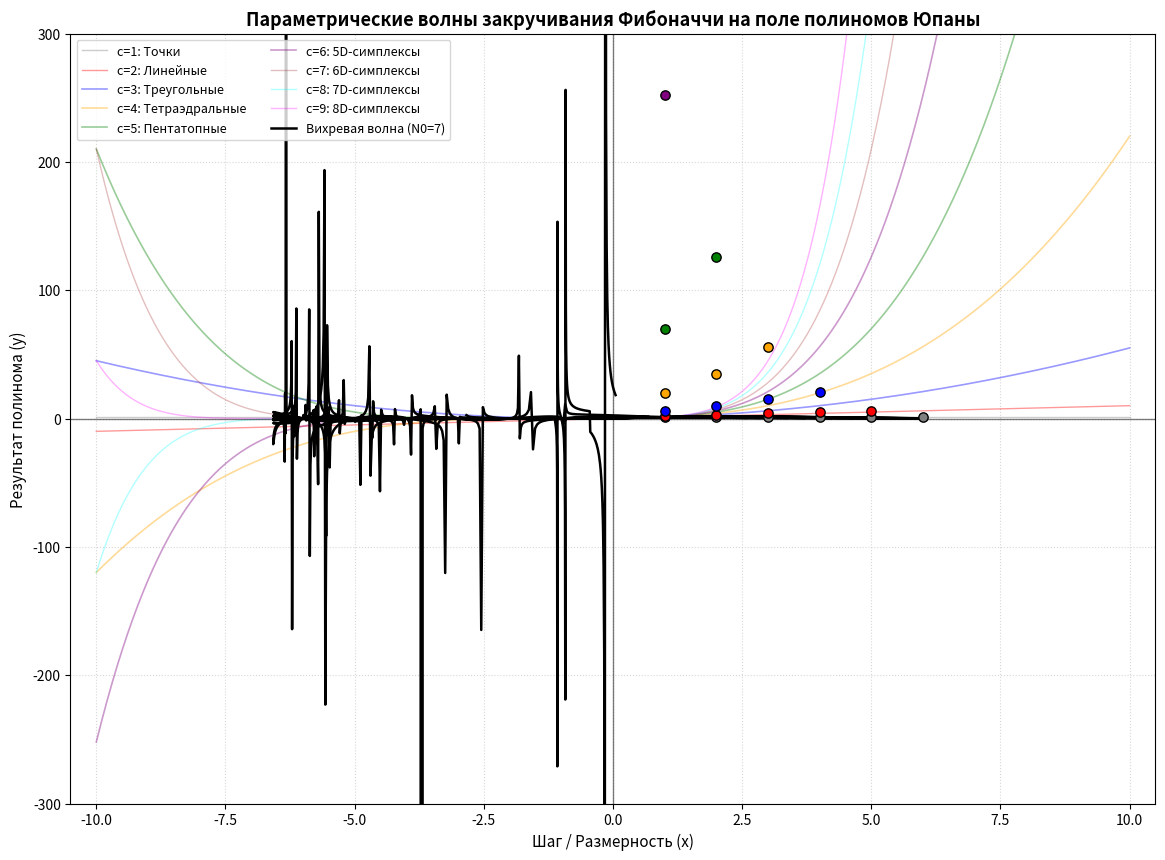

Write the Python code that produced this figure.
import numpy as np
import matplotlib.pyplot as plt
from scipy.special import gamma

# Константы для аналитического уравнения
PHI = (1 + np.sqrt(5)) / 2

# 1. Расширенный диапазон для базовых непрерывных кривых
x = np.linspace(-10.0, 10.0, 1000)

# Формулы 9 полиномов Паскаля (симплициальных чисел)
y1 = np.ones_like(x)
y2 = x
y3 = x * (x + 1) / 2
y4 = x * (x + 1) * (x + 2) / 6
y5 = x * (x + 1) * (x + 2) * (x + 3) / 24
y6 = x * (x + 1) * (x + 2) * (x + 3) * (x + 4) / 120
y7 = x * (x + 1) * (x + 2) * (x + 3) * (x + 4) * (x + 5) / 720
y8 = x * (x + 1) * (x + 2) * (x + 3) * (x + 4) * (x + 5) * (x + 6) / 5040
y9 = x * (x + 1) * (x + 2) * (x + 3) * (x + 4) * (x + 5) * (x + 6) * (x + 7) / 40320

# 2. Дискретные узлы таблицы Юпаны
nodes_x1 = [1, 2, 3, 4, 5, 6]
nodes_y1 = [1, 1, 1, 1, 1, 1]

nodes_x2 = [1, 2, 3, 4, 5]
nodes_y2 = [2, 3, 4, 5, 6]

nodes_x3 = [1, 2, 3, 4]
nodes_y3 = [6, 10, 15, 21]

nodes_x4 = [1, 2, 3]
nodes_y4 = [20, 35, 56]

nodes_x5 = [1, 2]
nodes_y5 = [70, 126]

nodes_x6 = [1]
nodes_y6 = [252]

nodes_y1 = [1, 1, 1, 1, 1, 1]
nodes_y2 = [2, 3, 4, 5, 6]
nodes_y3 = [6, 10, 15, 21]
nodes_y4 = [20, 35, 56]
nodes_y5 = [70, 126]
nodes_y6 = [252]

# 3. Визуализация
plt.figure(figsize=(14, 10), facecolor='white')

# Отрисовка исходных 9 полиномов
plt.plot(x, y1, label='c=1: Точки', color='gray', linewidth=1.0, alpha=0.4)
plt.plot(x, y2, label='c=2: Линейные', color='red', linewidth=1.0, alpha=0.4)
plt.plot(x, y3, label='c=3: Треугольные', color='blue', linewidth=1.2, alpha=0.4)
plt.plot(x, y4, label='c=4: Тетраэдральные', color='orange', linewidth=1.2, alpha=0.4)
plt.plot(x, y5, label='c=5: Пентатопные', color='green', linewidth=1.2, alpha=0.4)
plt.plot(x, y6, label='c=6: 5D-симплексы', color='purple', linewidth=1.2, alpha=0.4)
plt.plot(x, y7, label='c=7: 6D-симплексы', color='brown', linewidth=1.0, alpha=0.3)
plt.plot(x, y8, label='c=8: 7D-симплексы', color='cyan', linewidth=1.0, alpha=0.3)
plt.plot(x, y9, label='c=9: 8D-симплексы', color='magenta', linewidth=1.0, alpha=0.3)

# 4. ПОСТРОЕНИЕ ПАРАМЕТРИЧЕСКИХ КРИВЫХ ЗАКРУЧИВАНИЯ (МОДЕЛЬ ВАКУУМА)
# t - параметр траектории движения планеты (время / развертка)
t_param = np.linspace(-10.0, 10.0, 2500)

# Задаем физические параметры анизотропной среды
omega_x = 0.5   # Частота фазовых колебаний Лиссажу по Ox
delta_x = 0.0   # Начальный сдвиг фазы
omega_t = 0.3   # Модуляция изменения волнового потенциала со временем

# Генерируем семейство траекторий для различных базовых квантовых уровней N0
for N0 in [1, 3, 5, 7, 9, 11, 13, 15, 17, 19, 21, 23]:
    # Динамический волновой потенциал N(t), совершающий колебания вокруг базового уровня N0
    N_t = N0 + 2.0 * np.sin(omega_t * t_param)
    
    # Уравнение координаты x(t) из вашего условия
    x_t = t_param * np.cos(omega_x * t_param + delta_x)
    
    # Уравнение фазового сдвига из вашего условия (соответствует пространственной Oy_модели)
    # Используем логарифм по основанию PHI: log_phi(v) = log(v) / log(PHI)
    inner_sqrt = np.sqrt(5.0 * N_t**2 + 4.0 * (-1.0)**np.round(N_t))
    numerator = (np.sqrt(5.0) * N_t + inner_sqrt) / 2.0
    
    # Защита от отрицательных значений под логарифмом
    numerator = np.clip(numerator, 1e-5, None)
    y_model_t = 0.5 * (np.log(numerator) / np.log(PHI) - x_t)
    
    # Перевод пространственной фазовой координаты y_model_t в номер столбца c для вашего графика:
    # Так как по определению диагоналей Фибоначчи: x_t + 2*c = N_t, а из формулы y_model_t — это шаг сдвига c.
    c_t = y_model_t 
    
    # Рассчитываем вертикальную координату графика Y_graph через Гамма-поле Паскаля
    y_graph = []
    for xi, ci in zip(x_t, c_t):
        if 1.0 <= ci <= 9.0: # Коридор видимости ваших 9 полиномов
            try:
                val = gamma(xi + ci - 1) / (gamma(ci) * gamma(xi + 1))
                y_graph.append(val)
            except:
                y_graph.append(np.nan)
        else:
            y_graph.append(np.nan)
            
    y_graph = np.array(y_graph)
    
    # Отрисовка непрерывного закрученного фазового фронта
    plt.plot(x_t, y_graph, color='black', linestyle='-', linewidth=1.8, zorder=4,
             label=f'Вихревая волна (N0={N0})' if N0==7 else "")

# Нанесение дискретных точек пересечений Юпаны
plt.scatter(nodes_x1, nodes_y1, color='gray', edgecolor='black', s=45, zorder=5)
plt.scatter(nodes_x2, nodes_y2, color='red', edgecolor='black', s=45, zorder=5)
plt.scatter(nodes_x3, nodes_y3, color='blue', edgecolor='black', s=45, zorder=5)
plt.scatter(nodes_x4, nodes_y4, color='orange', edgecolor='black', s=45, zorder=5)
plt.scatter(nodes_x5, nodes_y5, color='green', edgecolor='black', s=45, zorder=5)
plt.scatter(nodes_x6, nodes_y6, color='purple', edgecolor='black', s=45, zorder=5)

# Оси координат Ox и Oy
plt.axhline(0, color='black', linewidth=1.0, alpha=0.5)
plt.axvline(0, color='black', linewidth=1.0, alpha=0.5)

# Настройка осей и сетки
plt.xlabel('Шаг / Размерность (x)', fontsize=11)
plt.ylabel('Результат полинома (y)', fontsize=11)
plt.title('Параметрические волны закручивания Фибоначчи на поле полиномов Юпаны', fontsize=13, fontweight='bold')
plt.grid(True, linestyle=':', alpha=0.5)
plt.legend(loc='upper left', fontsize=9, ncol=2)

# Ограничение осей под масштаб вашей таблицы
plt.xlim(-10.5, 10.5)
plt.ylim(-300, 300)

plt.show()
